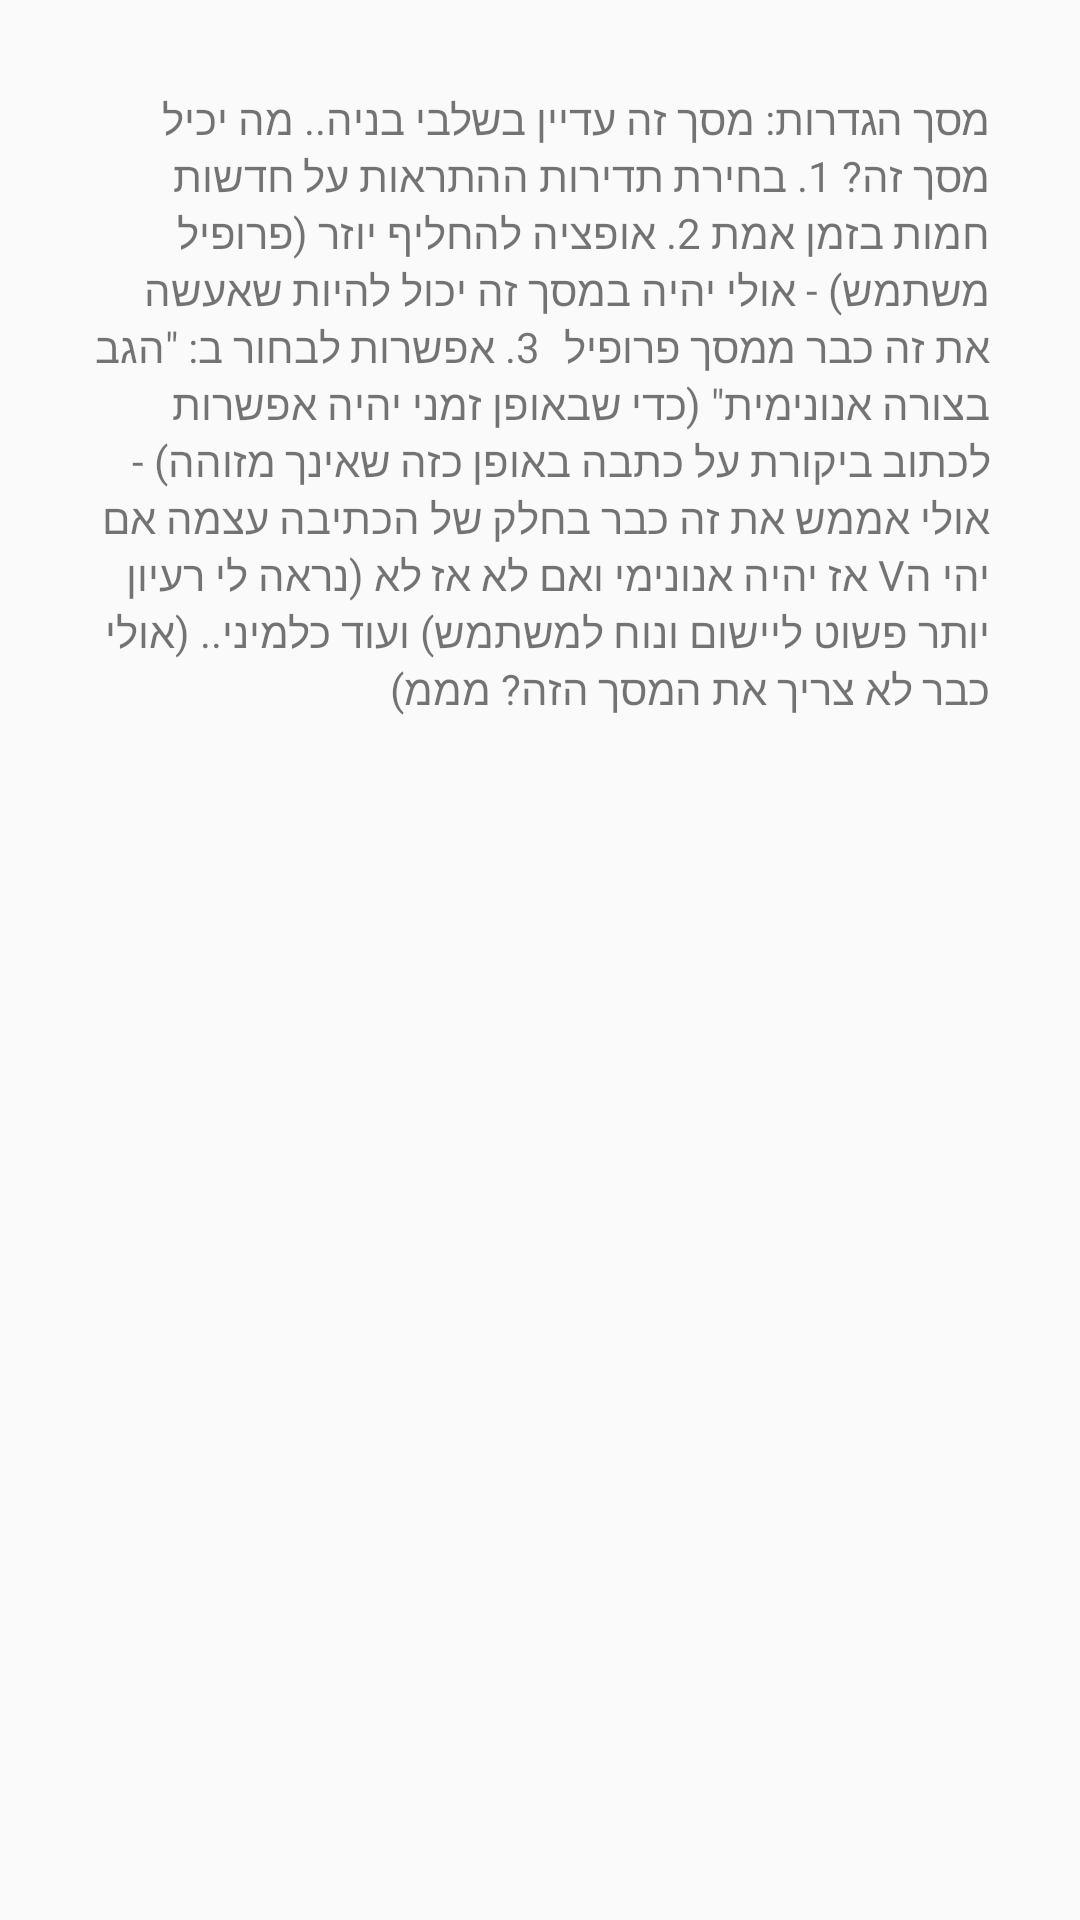

This screen was rendered from an Android layout file. Write that file and the resources it references.
<!-- AndroidManifest.xml: application theme AppTheme -->
<!-- res/layout/fragment_settings.xml -->
<layout>
<LinearLayout xmlns:android="http://schemas.android.com/apk/res/android"
             xmlns:tools="http://schemas.android.com/tools"
             android:layout_width="match_parent"
             android:layout_height="match_parent"
             tools:context=".SettingsFragment"
    android:orientation="vertical">

    
    <TextView
        android:id="@+id/settingTv"
        android:layout_width="match_parent"
        android:layout_height="wrap_content"
        android:text="@string/setting_frag"
        android:padding="30dp"
        android:autoLink="web"
        />

</LinearLayout>
</layout>
<!-- resources referenced by this layout -->
<resources>
  <string name="setting_frag">מסך הגדרות:  מסך זה עדיין בשלבי בניה..  מה יכיל מסך זה? 1. בחירת תדירות ההתראות על חדשות חמות בזמן אמת  2. אופציה להחליף יוזר (פרופיל משתמש) - אולי יהיה במסך זה יכול להיות שאעשה את זה כבר ממסך פרופיל \t 3. אפשרות לבחור ב: \"הגב בצורה אנונימית\" (כדי שבאופן זמני יהיה אפשרות לכתוב ביקורת על כתבה באופן כזה שאינך מזוהה)  - אולי אממש את זה כבר בחלק של הכתיבה עצמה אם יהי הV אז יהיה אנונימי ואם לא אז לא (נראה לי רעיון יותר פשוט ליישום ונוח למשתמש)  ועוד כלמיני.. (אולי כבר לא צריך את המסך הזה? מממ) </string>
  <style name="AppTheme" parent="Theme.AppCompat.Light.DarkActionBar">
          
          <item name="colorPrimary">@color/colorPrimary</item>
          <item name="colorPrimaryDark">@color/colorPrimaryDark</item>
          <item name="colorAccent">@color/colorAccent</item>
          <item name="windowActionBar">false</item>
          <item name="windowNoTitle">true</item>
          <item name="android:alertDialogTheme">@style/AlertDialogTheme</item>
          <item name="android:autofilledHighlight">@android:color/transparent</item>
      </style>
  <color name="colorPrimary">#3F51B5</color>
  <color name="colorPrimaryDark">#303F9F</color>
  <color name="colorAccent">#B3FFFFFF</color>
  <style name="AlertDialogTheme" parent="Theme.AppCompat.Light.Dialog.Alert">
          <item name="colorAccent">@color/colorPrimaryDark</item>
          <item name="android:background">@color/white_70</item>
          <item name="android:autofilledHighlight">@android:color/transparent</item>
          <item name="android:textColor">@color/colorPrimaryDark</item>
      </style>
  <color name="white_70">#B3FFFFFF</color>
</resources>
